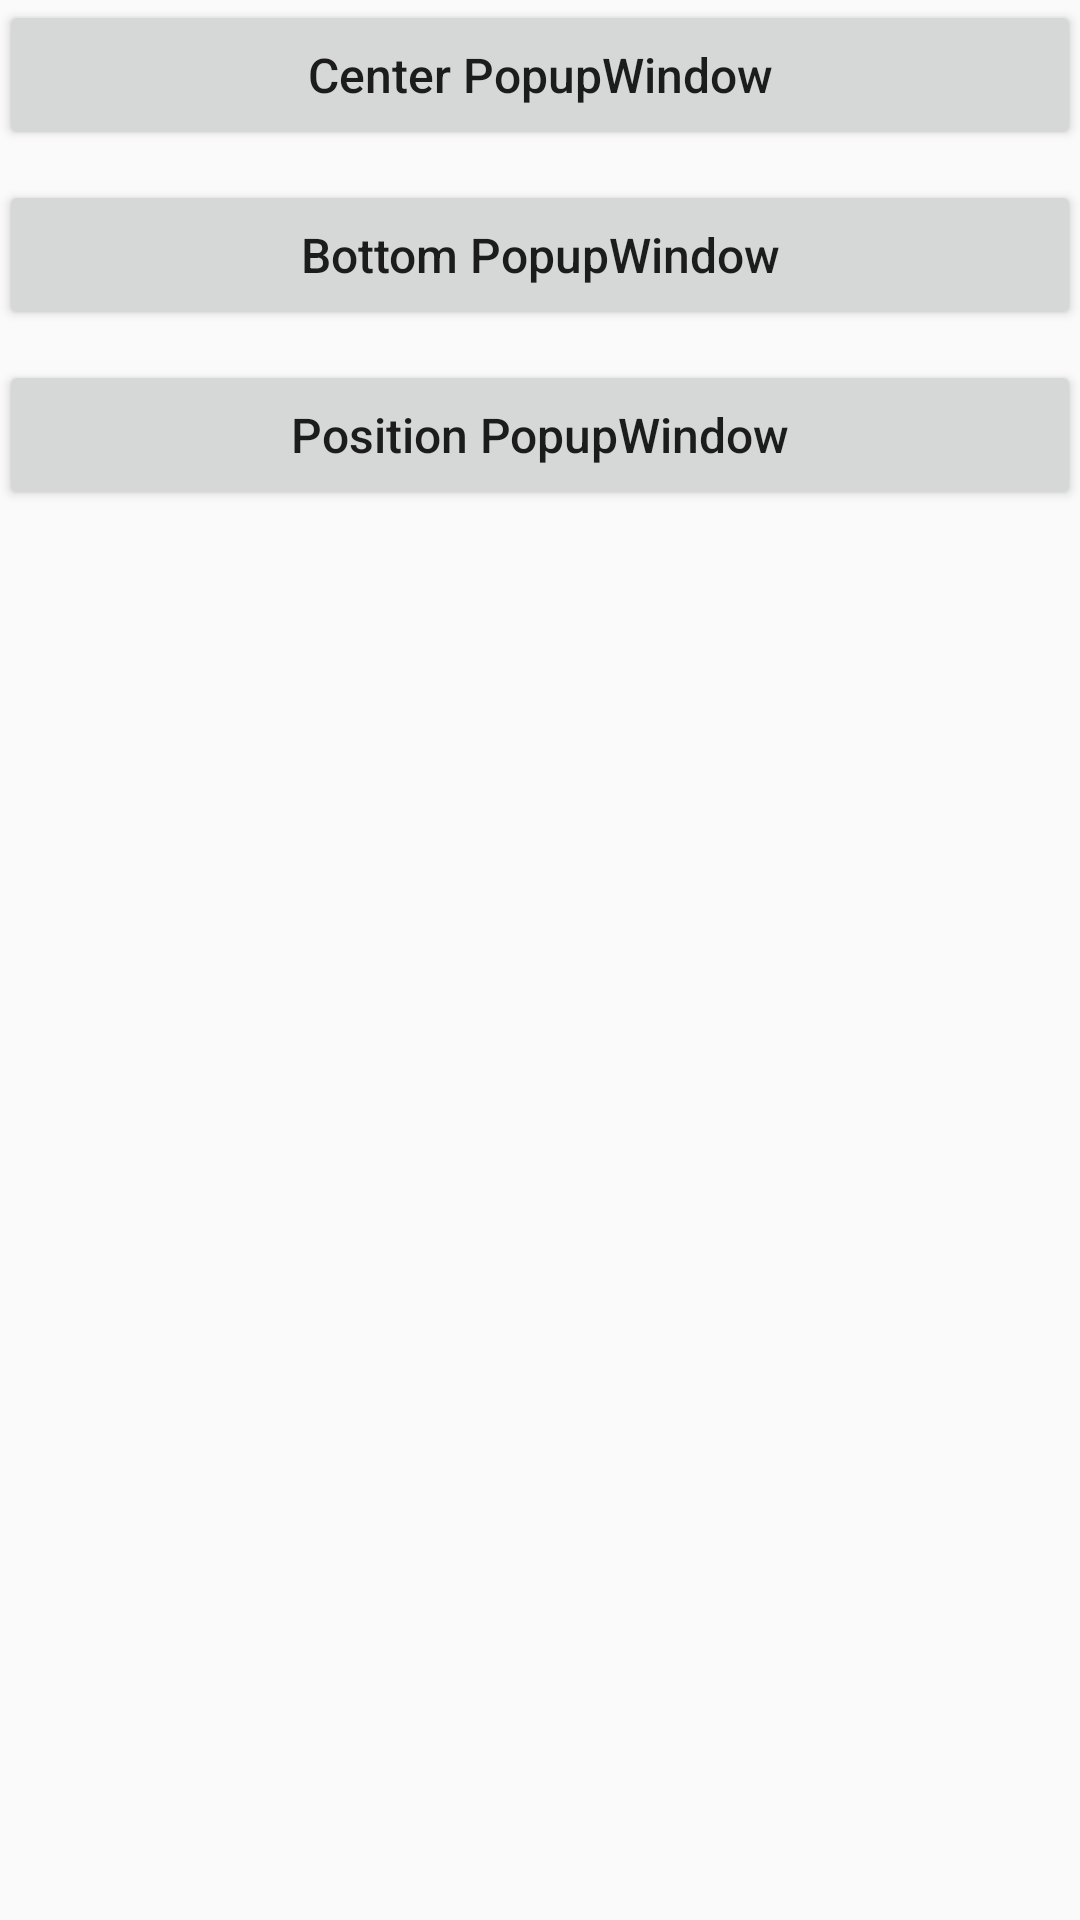

Produce the Android XML layout that renders to this screen, including the resource entries it uses.
<!-- AndroidManifest.xml: application theme AppTheme -->
<!-- res/layout/activity_main.xml -->
<?xml version="1.0" encoding="utf-8"?>
<LinearLayout xmlns:android="http://schemas.android.com/apk/res/android"
    xmlns:tools="http://schemas.android.com/tools"
    android:layout_width="match_parent"
    android:layout_height="match_parent"
    android:paddingBottom="@dimen/activity_vertical_margin"
    android:paddingLeft="@dimen/activity_horizontal_margin"
    android:paddingRight="@dimen/activity_horizontal_margin"
    android:paddingTop="@dimen/activity_vertical_margin"
    tools:context="com.example.popupwindow.MainActivity"
    android:orientation="vertical">

    <Button
        android:id="@+id/btn_center_pw"
        android:layout_width="match_parent"
        android:layout_height="50dp"
        android:gravity="center"
        android:textSize="16sp"
        android:textAllCaps="false"
        android:text="@string/text_center_popupwindow" />

    <Button
        android:id="@+id/btn_bottom_pw"
        android:layout_width="match_parent"
        android:layout_height="50dp"
        android:layout_marginTop="10dp"
        android:gravity="center"
        android:textSize="16sp"
        android:textAllCaps="false"
        android:text="@string/text_bottom_popupwindow" />

    <Button
        android:id="@+id/btn_position_pw"
        android:layout_width="match_parent"
        android:layout_height="50dp"
        android:layout_marginTop="10dp"
        android:gravity="center"
        android:textSize="16sp"
        android:textAllCaps="false"
        android:text="@string/text_position_popupwindow" />
</LinearLayout>
<!-- resources referenced by this layout -->
<resources>
  <string name="text_bottom_popupwindow">Bottom PopupWindow</string>
  <string name="text_center_popupwindow">Center PopupWindow</string>
  <string name="text_position_popupwindow">Position PopupWindow</string>
  <style name="AppTheme" parent="Theme.AppCompat.Light.DarkActionBar">
          
          <item name="colorPrimary">@color/colorPrimary</item>
          <item name="colorPrimaryDark">@color/colorPrimaryDark</item>
          <item name="colorAccent">@color/colorAccent</item>
      </style>
  <color name="colorPrimary">#3F51B5</color>
  <color name="colorPrimaryDark">#303F9F</color>
  <color name="colorAccent">#FF4081</color>
</resources>
